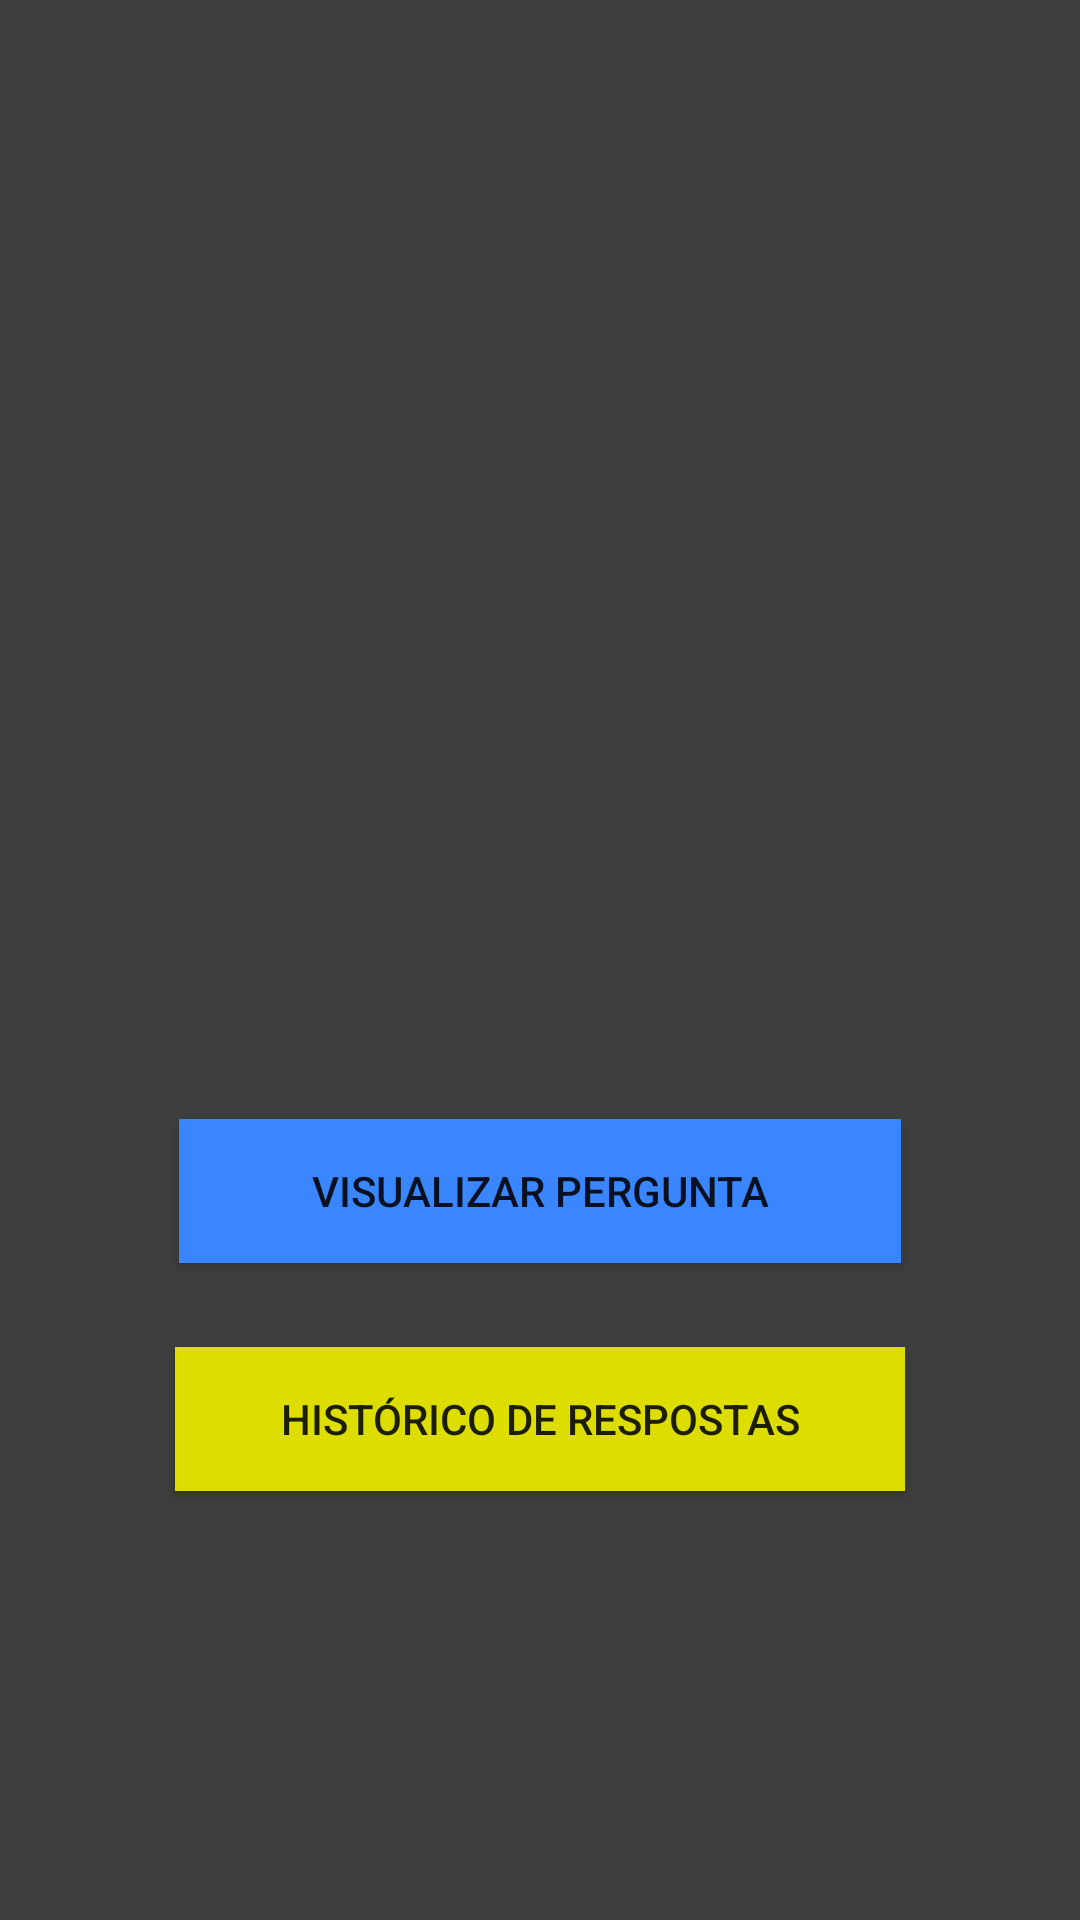

Here is an Android app screen rendered from its layout file. Give the layout XML and the strings, colors and styles it references.
<!-- AndroidManifest.xml: application theme Theme.AppCompat.DayNight -->
<!-- res/layout/fragment_home.xml -->
<?xml version="1.0" encoding="utf-8"?>
<androidx.appcompat.widget.LinearLayoutCompat xmlns:android="http://schemas.android.com/apk/res/android"
    android:layout_width="match_parent"
    android:layout_height="match_parent"
    xmlns:app="http://schemas.android.com/apk/res-auto"
    android:paddingLeft="16dp"
    android:paddingRight="16dp"
    android:orientation="vertical"
    android:background="@color/cinza2"
    android:gravity="center">

    <androidx.appcompat.widget.AppCompatImageView
        android:id="@+id/imageView2"
        android:layout_width="200dp"
        android:layout_height="150dp"
        app:srcCompat="@drawable/logo" />

    <Button
        android:id="@+id/buttonVisualizar"
        android:layout_width="wrap_content"
        android:layout_height="wrap_content"
        android:layout_marginTop="100dp"
        android:layout_marginBottom="@dimen/margin"
        android:paddingLeft="44dp"
        android:paddingRight="44dp"
        android:text="@string/btnVisPerg"
        android:background="@color/azul"/>

    <Button
        android:id="@+id/buttonHistorico"
        android:layout_width="wrap_content"
        android:layout_height="wrap_content"
        android:text="@string/btnHistRes"
        android:layout_margin="20dp"
        android:paddingLeft="35dp"
        android:paddingRight="35dp"
        android:background="@color/verde_limao1"/>
</androidx.appcompat.widget.LinearLayoutCompat>
<!-- resources referenced by this layout -->
<resources>
  <color name="azul">#3A86FF</color>
  <color name="cinza2">#3E3E3E</color>
  <color name="verde_limao1">#DDDD00</color>
  <dimen name="margin"> 8dp </dimen>
  <string name="btnHistRes">Histórico de Respostas</string>
  <string name="btnVisPerg">VISUALIZAR PERGUNTA</string>
</resources>
